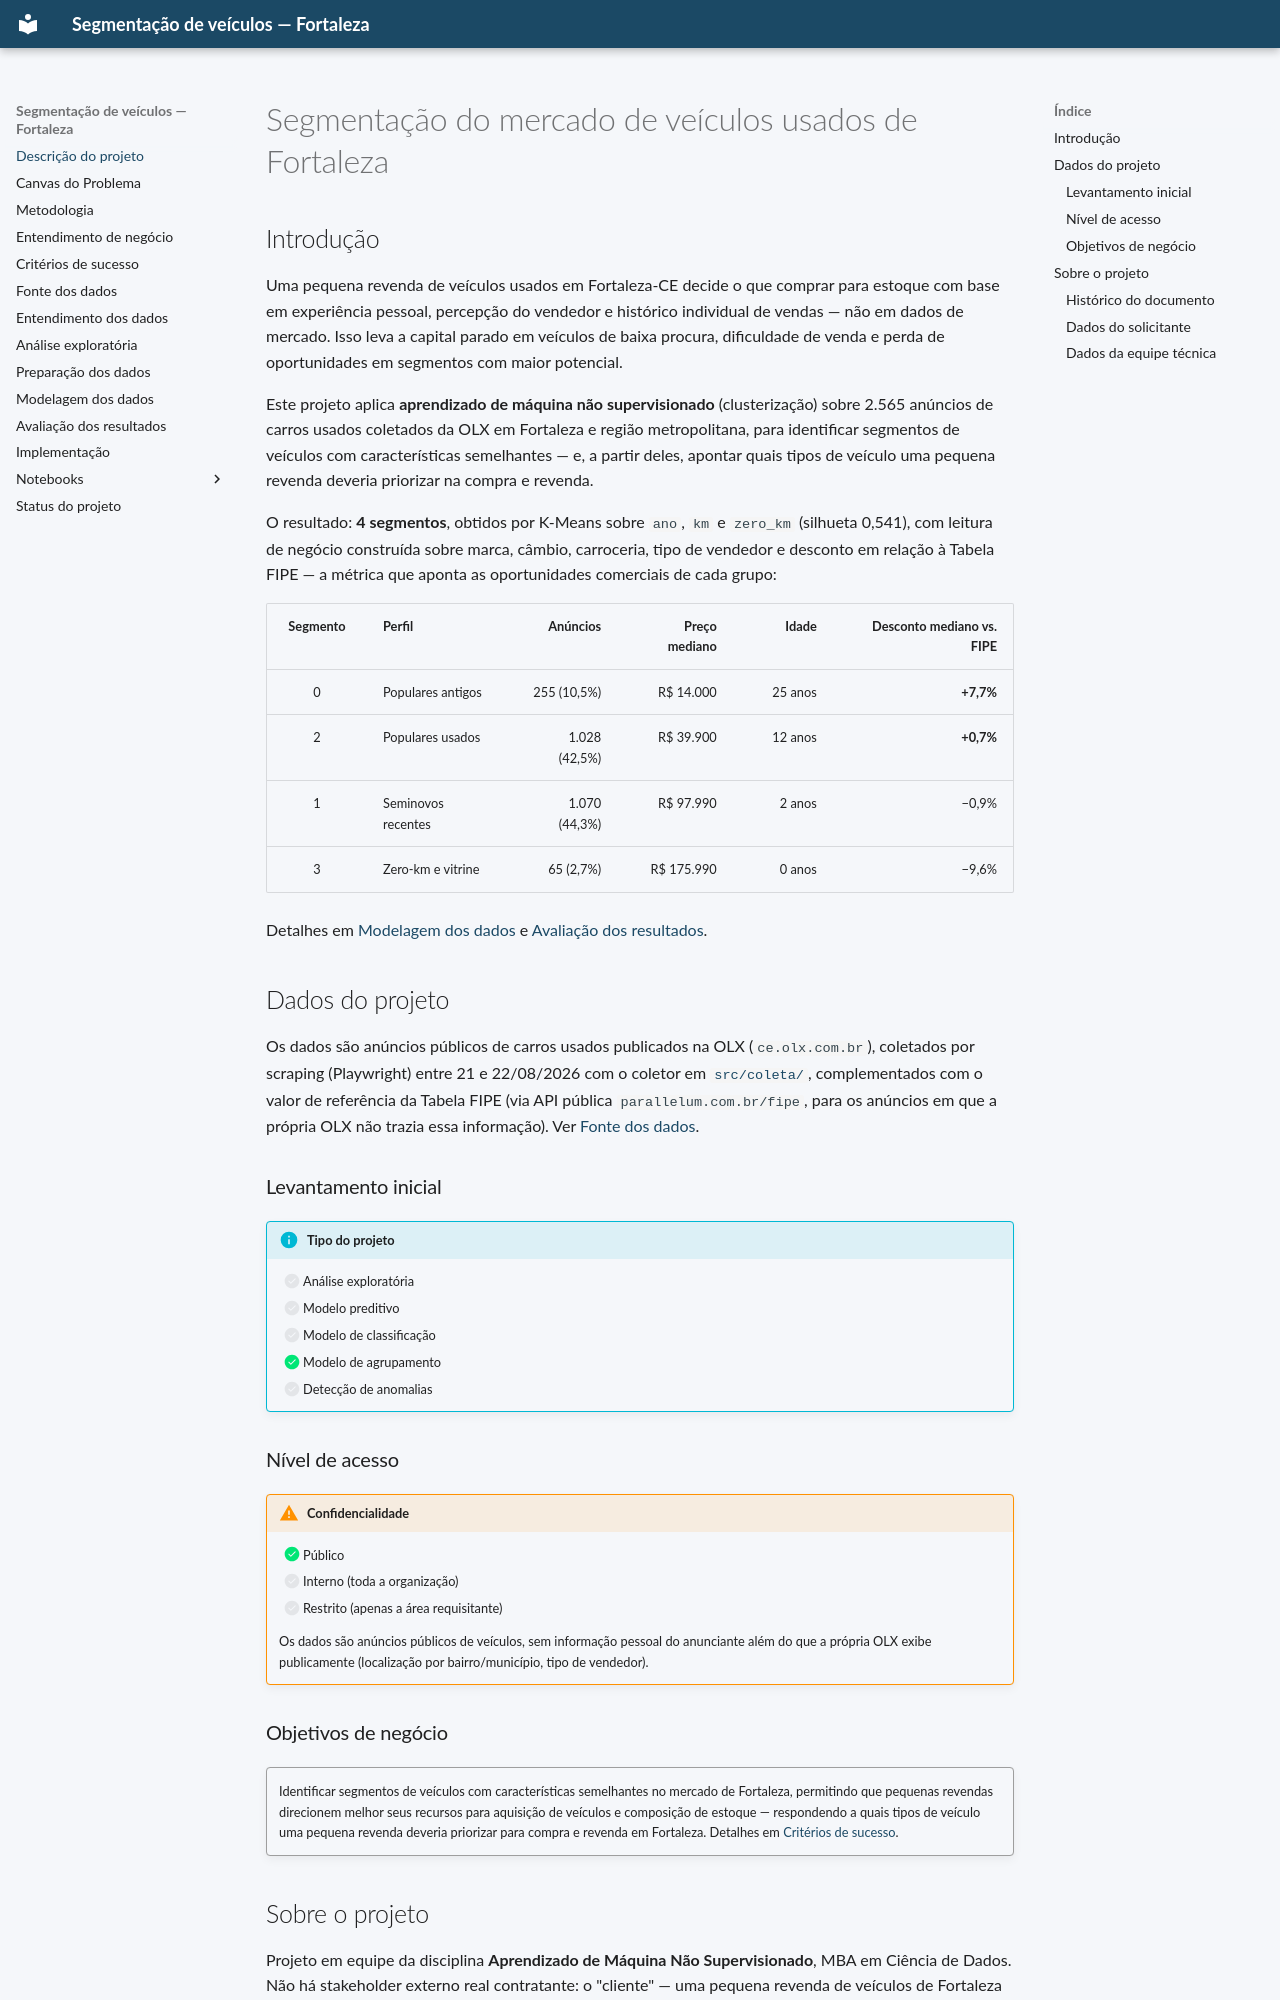

repository: venicios1997/analise_veicular_fortaleza · page: index.html · generator: mkdocs

# Segmentação do mercado de veículos usados de Fortaleza

## Introdução

Uma pequena revenda de veículos usados em Fortaleza-CE decide o que comprar para
estoque com base em experiência pessoal, percepção do vendedor e histórico
individual de vendas — não em dados de mercado. Isso leva a capital parado em
veículos de baixa procura, dificuldade de venda e perda de oportunidades em
segmentos com maior potencial.

Este projeto aplica **aprendizado de máquina não supervisionado** (clusterização)
sobre 2.565 anúncios de carros usados coletados da OLX em Fortaleza e região
metropolitana, para identificar segmentos de veículos com características
semelhantes — e, a partir deles, apontar quais tipos de veículo uma pequena
revenda deveria priorizar na compra e revenda.

O resultado: **4 segmentos**, obtidos por K-Means sobre `ano`, `km` e `zero_km`
(silhueta 0,541), com leitura de negócio construída sobre marca, câmbio, carroceria,
tipo de vendedor e desconto em relação à Tabela FIPE — a métrica que aponta as
oportunidades comerciais de cada grupo:

| Segmento | Perfil | Anúncios | Preço mediano | Idade | Desconto mediano vs. FIPE |
|:-:|:---|--:|--:|--:|--:|
| 0 | Populares antigos | 255 (10,5%) | R$ 14.000 | 25 anos | **+7,7%** |
| 2 | Populares usados | 1.028 (42,5%) | R$ 39.900 | 12 anos | **+0,7%** |
| 1 | Seminovos recentes | 1.070 (44,3%) | R$ 97.990 | 2 anos | −0,9% |
| 3 | Zero-km e vitrine | 65 (2,7%) | R$ 175.990 | 0 anos | −9,6% |

Detalhes em [Modelagem dos dados](modelagem.md) e
[Avaliação dos resultados](avaliacao.md).

## Dados do projeto

Os dados são anúncios públicos de carros usados publicados na OLX
(`ce.olx.com.br`), coletados por scraping (Playwright) entre 21 e 22/08/2026 com
o coletor em [`src/coleta/`](fonte-dados.md#o-coletor), complementados com o
valor de referência da Tabela FIPE (via API pública `parallelum.com.br/fipe`,
para os anúncios em que a própria OLX não trazia essa informação). Ver
[Fonte dos dados](fonte-dados.md).

### Levantamento inicial

!!! info "Tipo do projeto"
    - [ ] Análise exploratória
    - [ ] Modelo preditivo
    - [ ] Modelo de classificação
    - [x] Modelo de agrupamento
    - [ ] Detecção de anomalias

### Nível de acesso

!!! warning "Confidencialidade"
    - [x] Público
    - [ ] Interno (toda a organização)
    - [ ] Restrito (apenas a área requisitante)

    Os dados são anúncios públicos de veículos, sem informação pessoal do
    anunciante além do que a própria OLX exibe publicamente (localização por
    bairro/município, tipo de vendedor).

### Objetivos de negócio

!!! quote ""
    Identificar segmentos de veículos com características semelhantes no mercado
    de Fortaleza, permitindo que pequenas revendas direcionem melhor seus
    recursos para aquisição de veículos e composição de estoque — respondendo a
    quais tipos de veículo uma pequena revenda deveria priorizar para compra e
    revenda em Fortaleza. Detalhes em [Critérios de sucesso](criterios-sucesso.md).
